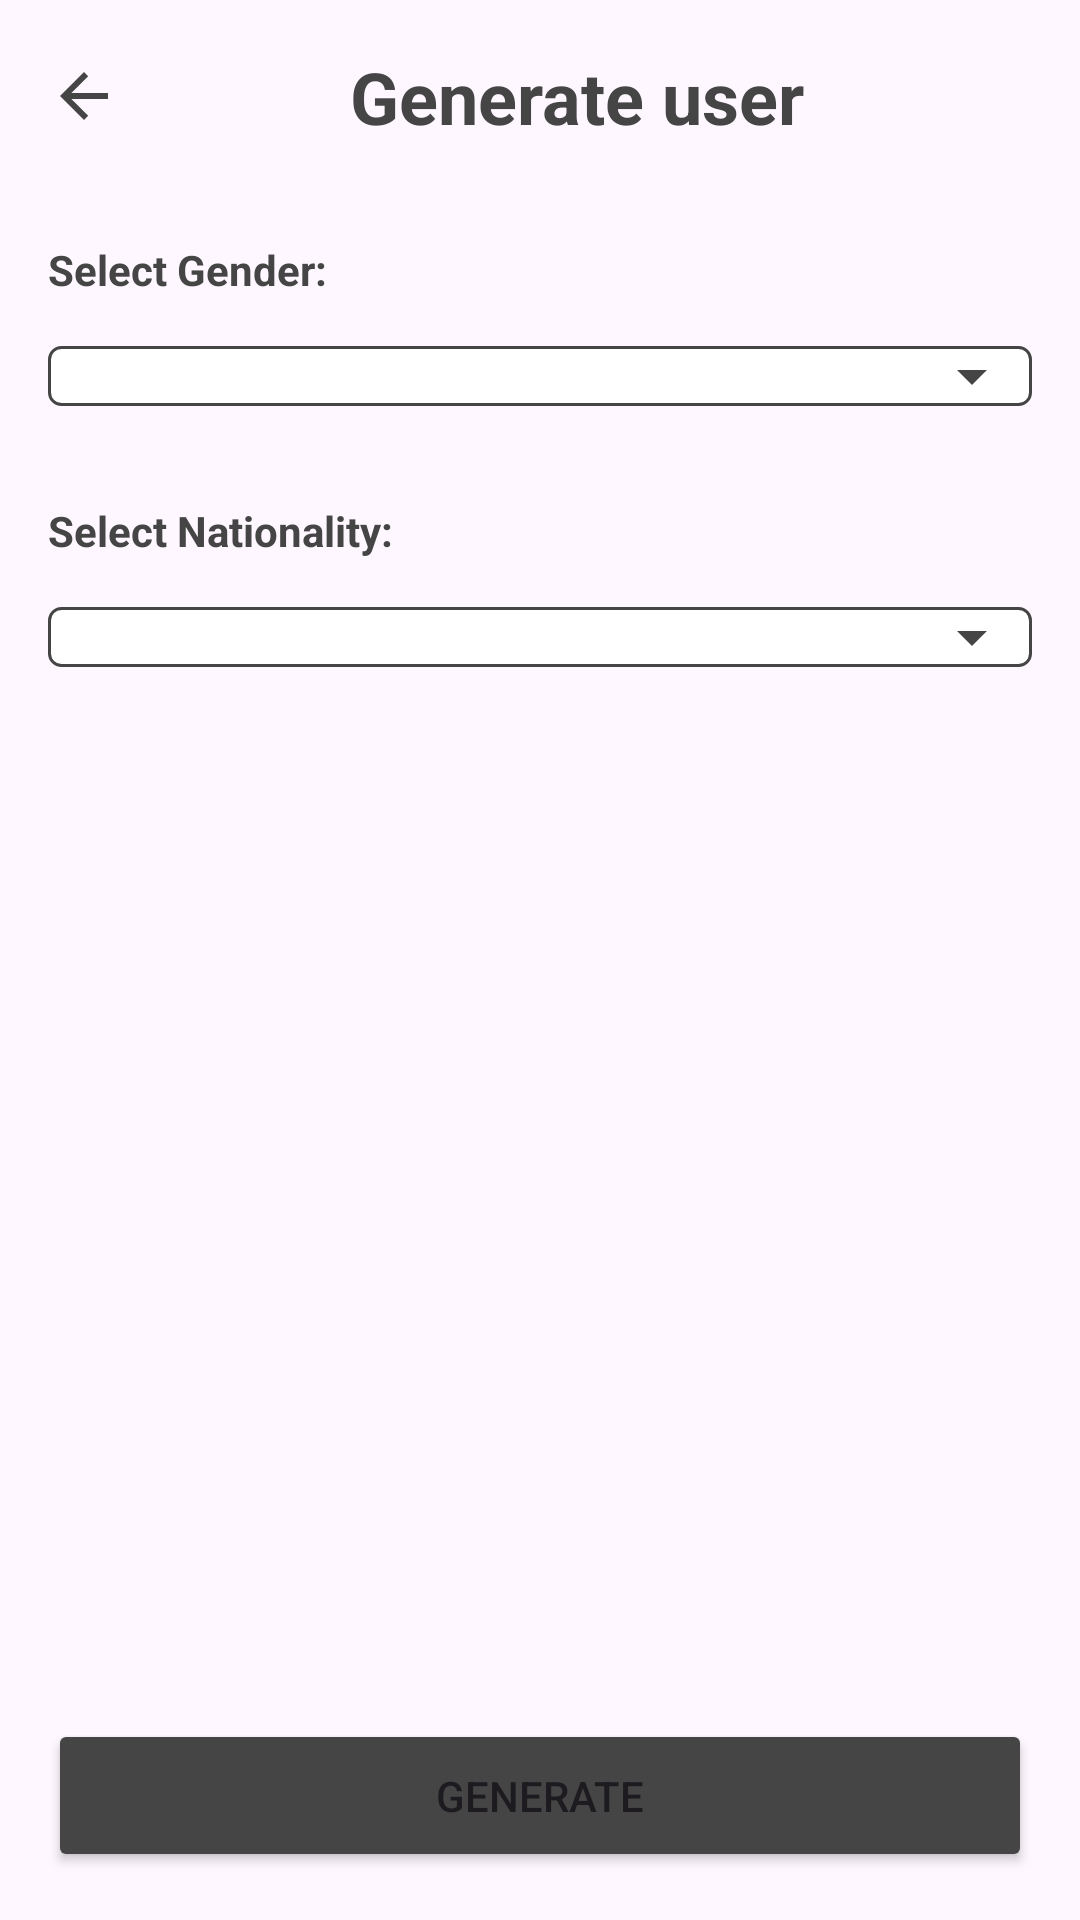

Write the Android layout XML for this screen, with the resource values it uses.
<!-- AndroidManifest.xml: application theme Theme.Workmate_test -->
<!-- res/layout/fragment_generate.xml -->
<?xml version="1.0" encoding="utf-8"?>
<RelativeLayout xmlns:android="http://schemas.android.com/apk/res/android"
    xmlns:app="http://schemas.android.com/apk/res-auto"
    xmlns:tools="http://schemas.android.com/tools"
    android:layout_width="match_parent"
    android:layout_height="match_parent"
    tools:context=".presentation.user.generate.GenerateFragment">

    <LinearLayout
        android:layout_width="match_parent"
        android:layout_height="wrap_content"
        android:orientation="vertical">

        <LinearLayout
            android:layout_width="match_parent"
            android:layout_height="wrap_content"
            android:orientation="horizontal"
            android:layout_margin="16dp"
            android:gravity="center_vertical">

            <ImageView
                android:id="@+id/back_button"
                android:layout_width="wrap_content"
                android:layout_height="wrap_content"
                android:src="?attr/homeAsUpIndicator"
                app:tint="@color/gray" />

            <TextView
                android:layout_width="0dp"
                android:layout_height="wrap_content"
                android:layout_weight="1"
                android:text="@string/generate_title"
                android:textSize="24sp"
                android:textStyle="bold"
                android:gravity="center"
                android:textColor="@color/gray"/>

        </LinearLayout>

        <TextView
            android:layout_width="wrap_content"
            android:layout_height="wrap_content"
            android:layout_marginStart="16dp"
            android:layout_marginEnd="16dp"
            android:layout_marginTop="16dp"
            android:textStyle="bold"
            android:textColor="@color/gray"
            android:text="@string/generate_gender_title"/>

        <FrameLayout
            android:layout_width="match_parent"
            android:layout_height="wrap_content">

            <Spinner
                android:id="@+id/gender_spinner"
                android:layout_width="match_parent"
                android:layout_height="wrap_content"
                android:layout_margin="16dp"
                android:padding="10dp"
                android:background="@drawable/spinner_border"/>

            <ImageView
                android:layout_width="24dp"
                android:layout_height="24dp"
                android:src="@drawable/arrow_down"
                android:layout_gravity="center_vertical|end"
                android:layout_marginEnd="24dp"
                app:tint="@color/gray" />

        </FrameLayout>



        <TextView
            android:layout_width="wrap_content"
            android:layout_height="wrap_content"
            android:layout_marginStart="16dp"
            android:layout_marginEnd="16dp"
            android:layout_marginTop="16dp"
            android:textStyle="bold"
            android:textColor="@color/gray"
            android:text="@string/generate_nationality_title"/>

        <FrameLayout
            android:layout_width="match_parent"
            android:layout_height="wrap_content">

            <Spinner
                android:id="@+id/nationality_spinner"
                android:layout_width="match_parent"
                android:layout_height="wrap_content"
                android:layout_margin="16dp"
                android:padding="10dp"
                android:background="@drawable/spinner_border"/>

            <ImageView
                android:layout_width="24dp"
                android:layout_height="24dp"
                android:src="@drawable/arrow_down"
                android:layout_gravity="center_vertical|end"
                android:layout_marginEnd="24dp"
                app:tint="@color/gray" />

        </FrameLayout>

    </LinearLayout>

    <Button
        android:id="@+id/generate_button"
        android:layout_width="match_parent"
        android:layout_height="wrap_content"
        android:layout_margin="16dp"
        android:text="@string/generate_button"
        android:textAllCaps="true"
        app:cornerRadius="10dp"
        android:backgroundTint="@color/gray"
        android:layout_alignParentBottom="true"
        android:paddingTop="16dp"
        android:paddingBottom="16dp"/>

</RelativeLayout>
<!-- resources referenced by this layout -->
<resources>
  <color name="gray">#454545</color>
  <!-- drawable arrow_down: png bitmap (drawable, 8088 bytes) -->
  <!-- drawable spinner_border (drawable) -->
  <?xml version="1.0" encoding="utf-8"?>
  <shape
      xmlns:android="http://schemas.android.com/apk/res/android"
      android:shape="rectangle">
  
      <stroke
          android:width="1dp"
          android:color="@color/gray" />
  
      <corners
          android:radius="4dp" />
      <solid
          android:color="@android:color/white" />
  
  </shape>
  <string name="generate_button">Generate</string>
  <string name="generate_gender_title">Select Gender:</string>
  <string name="generate_nationality_title">Select Nationality:</string>
  <string name="generate_title">Generate user</string>
  <style name="Theme.Workmate_test" parent="Base.Theme.Workmate_test" />
  <style name="Base.Theme.Workmate_test" parent="Theme.Material3.DayNight.NoActionBar">
          
          
      </style>
</resources>
